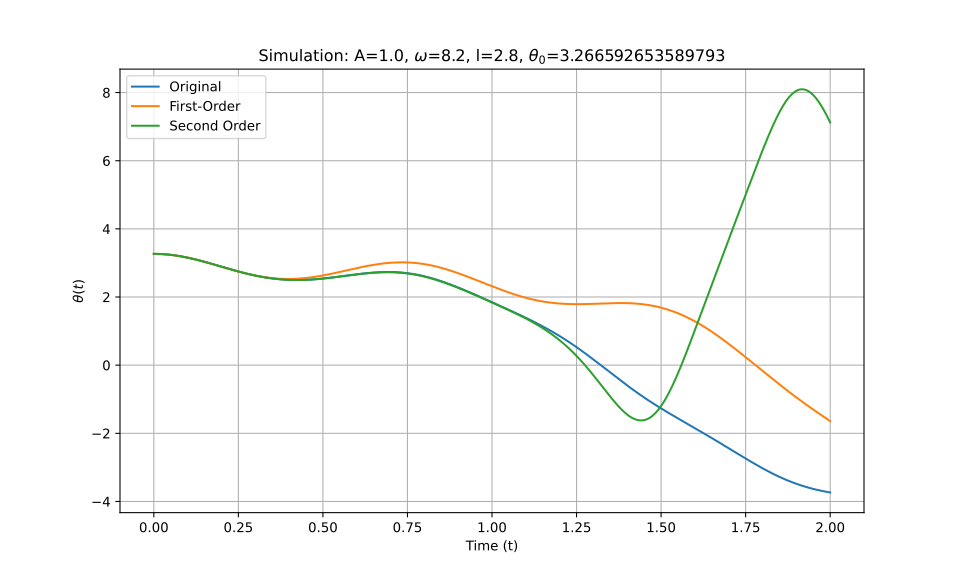

The data file committed next to this chart (first rows):
t_eval, Equation_1, Equation_2, Equation_3
0.0, 3.267, 3.267, 3.267
0.002002, 3.267, 3.267, 3.267
0.004004, 3.266, 3.266, 3.266
0.006006, 3.266, 3.266, 3.266
0.008008, 3.266, 3.266, 3.266
0.01001, 3.265, 3.265, 3.265
0.01201, 3.265, 3.265, 3.265
0.01401, 3.264, 3.264, 3.264
0.01602, 3.264, 3.264, 3.264
0.01802, 3.263, 3.263, 3.263
0.02002, 3.262, 3.262, 3.262
0.02202, 3.261, 3.261, 3.261
0.02402, 3.26, 3.26, 3.26
0.02603, 3.259, 3.259, 3.259
0.02803, 3.257, 3.257, 3.257
0.03003, 3.256, 3.256, 3.256
0.03203, 3.255, 3.255, 3.255
0.03403, 3.253, 3.253, 3.253
0.03604, 3.252, 3.251, 3.252
0.03804, 3.25, 3.25, 3.25
0.04004, 3.248, 3.248, 3.248
0.04204, 3.246, 3.246, 3.246
0.04404, 3.244, 3.244, 3.244
0.04605, 3.242, 3.242, 3.242
0.04805, 3.24, 3.24, 3.24
0.05005, 3.238, 3.237, 3.238
0.05205, 3.235, 3.235, 3.235
0.05405, 3.233, 3.233, 3.233
0.05606, 3.23, 3.23, 3.23
0.05806, 3.228, 3.228, 3.228
0.06006, 3.225, 3.225, 3.225
0.06206, 3.222, 3.222, 3.222
0.06406, 3.22, 3.219, 3.22
0.06607, 3.217, 3.216, 3.217
0.06807, 3.214, 3.213, 3.214
0.07007, 3.21, 3.21, 3.21
0.07207, 3.207, 3.207, 3.207
0.07407, 3.204, 3.204, 3.204
0.07608, 3.201, 3.2, 3.201
0.07808, 3.197, 3.197, 3.197
0.08008, 3.194, 3.193, 3.194
0.08208, 3.19, 3.19, 3.19
0.08408, 3.187, 3.186, 3.187
0.08609, 3.183, 3.182, 3.183
0.08809, 3.179, 3.179, 3.179
0.09009, 3.175, 3.175, 3.175
0.09209, 3.171, 3.171, 3.171
0.09409, 3.167, 3.167, 3.167
0.0961, 3.163, 3.163, 3.163
0.0981, 3.159, 3.159, 3.159
0.1001, 3.155, 3.154, 3.155
0.1021, 3.151, 3.15, 3.151
0.1041, 3.147, 3.146, 3.147
0.1061, 3.142, 3.141, 3.142
0.1081, 3.138, 3.137, 3.138
0.1101, 3.133, 3.132, 3.133
0.1121, 3.129, 3.128, 3.129
0.1141, 3.124, 3.123, 3.124
0.1161, 3.119, 3.118, 3.119
0.1181, 3.115, 3.114, 3.115
... 940 more rows
